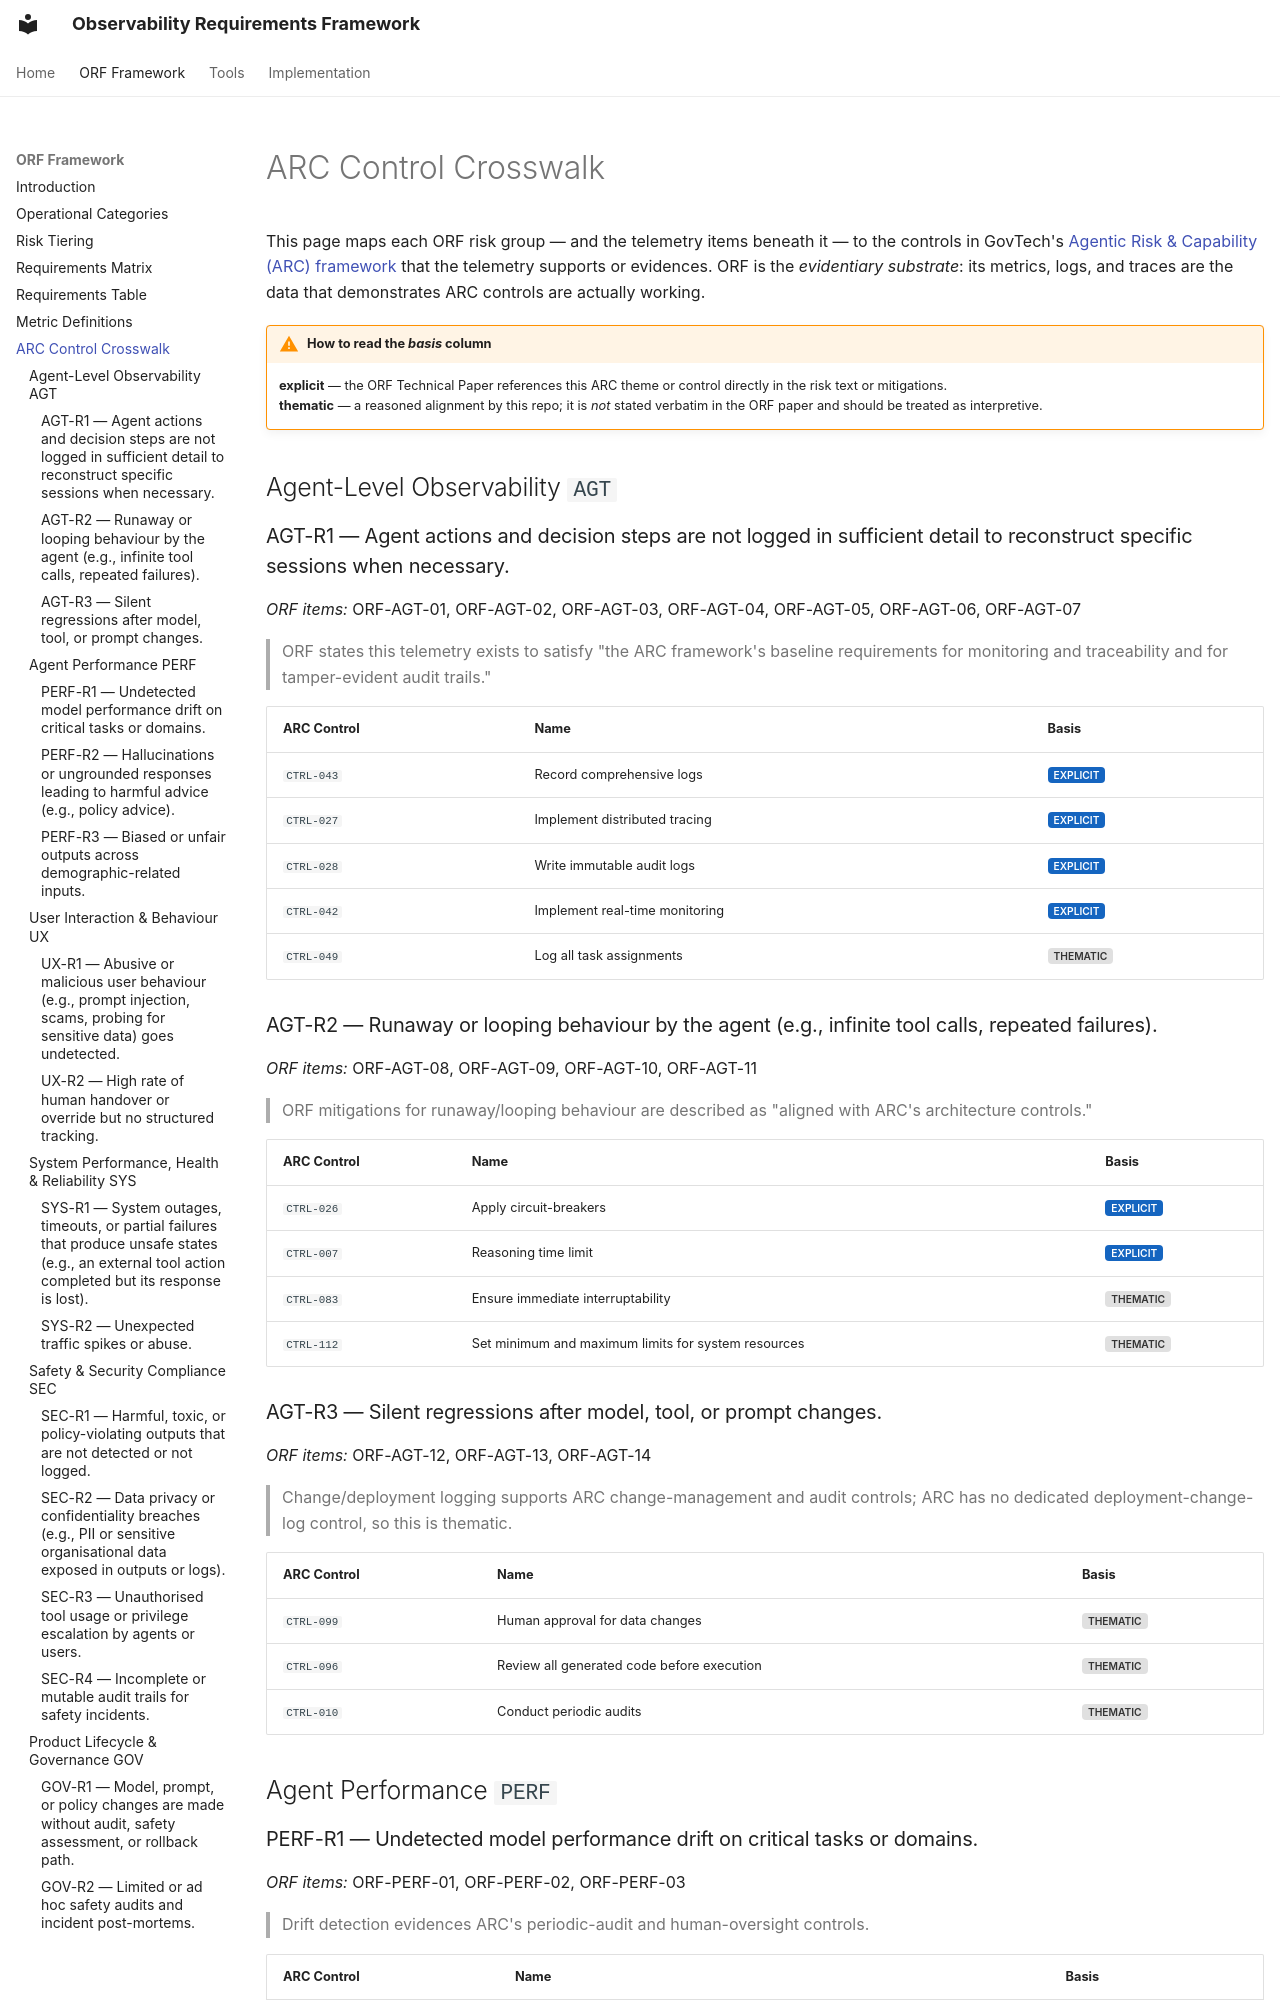

repository: aipracticegovsg/observability-requirements-framework · page: framework/crosswalk/index.html · generator: mkdocs

# ARC Control Crosswalk

This page maps each ORF risk group — and the telemetry items beneath it —
to the controls in GovTech's [Agentic Risk & Capability (ARC) framework](https://github.com/govtech-responsibleai/agentic-risk-capability-framework)
that the telemetry supports or evidences. ORF is the *evidentiary substrate*:
its metrics, logs, and traces are the data that demonstrates ARC controls are
actually working.

!!! warning "How to read the *basis* column"
    **explicit** — the ORF Technical Paper references this ARC theme or control directly in the risk text or mitigations.  
    **thematic** — a reasoned alignment by this repo; it is *not* stated verbatim in the ORF paper and should be treated as interpretive.

## Agent-Level Observability `AGT`

### AGT-R1 — Agent actions and decision steps are not logged in sufficient detail to reconstruct specific sessions when necessary.

*ORF items:* ORF-AGT-01, ORF-AGT-02, ORF-AGT-03, ORF-AGT-04, ORF-AGT-05, ORF-AGT-06, ORF-AGT-07

> ORF states this telemetry exists to satisfy "the ARC framework's baseline requirements for monitoring and traceability and for tamper-evident audit trails."

| ARC Control | Name | Basis |
| --- | --- | --- |
| `CTRL-043` | Record comprehensive logs | <span class="orf-basis orf-basis-explicit">explicit</span> |
| `CTRL-027` | Implement distributed tracing | <span class="orf-basis orf-basis-explicit">explicit</span> |
| `CTRL-028` | Write immutable audit logs | <span class="orf-basis orf-basis-explicit">explicit</span> |
| `CTRL-042` | Implement real-time monitoring | <span class="orf-basis orf-basis-explicit">explicit</span> |
| `CTRL-049` | Log all task assignments | <span class="orf-basis orf-basis-thematic">thematic</span> |

### AGT-R2 — Runaway or looping behaviour by the agent (e.g., infinite tool calls, repeated failures).

*ORF items:* ORF-AGT-08, ORF-AGT-09, ORF-AGT-10, ORF-AGT-11

> ORF mitigations for runaway/looping behaviour are described as "aligned with ARC's architecture controls."

| ARC Control | Name | Basis |
| --- | --- | --- |
| `CTRL-026` | Apply circuit-breakers | <span class="orf-basis orf-basis-explicit">explicit</span> |
| `CTRL-007` | Reasoning time limit | <span class="orf-basis orf-basis-explicit">explicit</span> |
| `CTRL-083` | Ensure immediate interruptability | <span class="orf-basis orf-basis-thematic">thematic</span> |
| `CTRL-112` | Set minimum and maximum limits for system resources | <span class="orf-basis orf-basis-thematic">thematic</span> |

### AGT-R3 — Silent regressions after model, tool, or prompt changes.

*ORF items:* ORF-AGT-12, ORF-AGT-13, ORF-AGT-14

> Change/deployment logging supports ARC change-management and audit controls; ARC has no dedicated deployment-change-log control, so this is thematic.

| ARC Control | Name | Basis |
| --- | --- | --- |
| `CTRL-099` | Human approval for data changes | <span class="orf-basis orf-basis-thematic">thematic</span> |
| `CTRL-096` | Review all generated code before execution | <span class="orf-basis orf-basis-thematic">thematic</span> |
| `CTRL-010` | Conduct periodic audits | <span class="orf-basis orf-basis-thematic">thematic</span> |

## Agent Performance `PERF`
